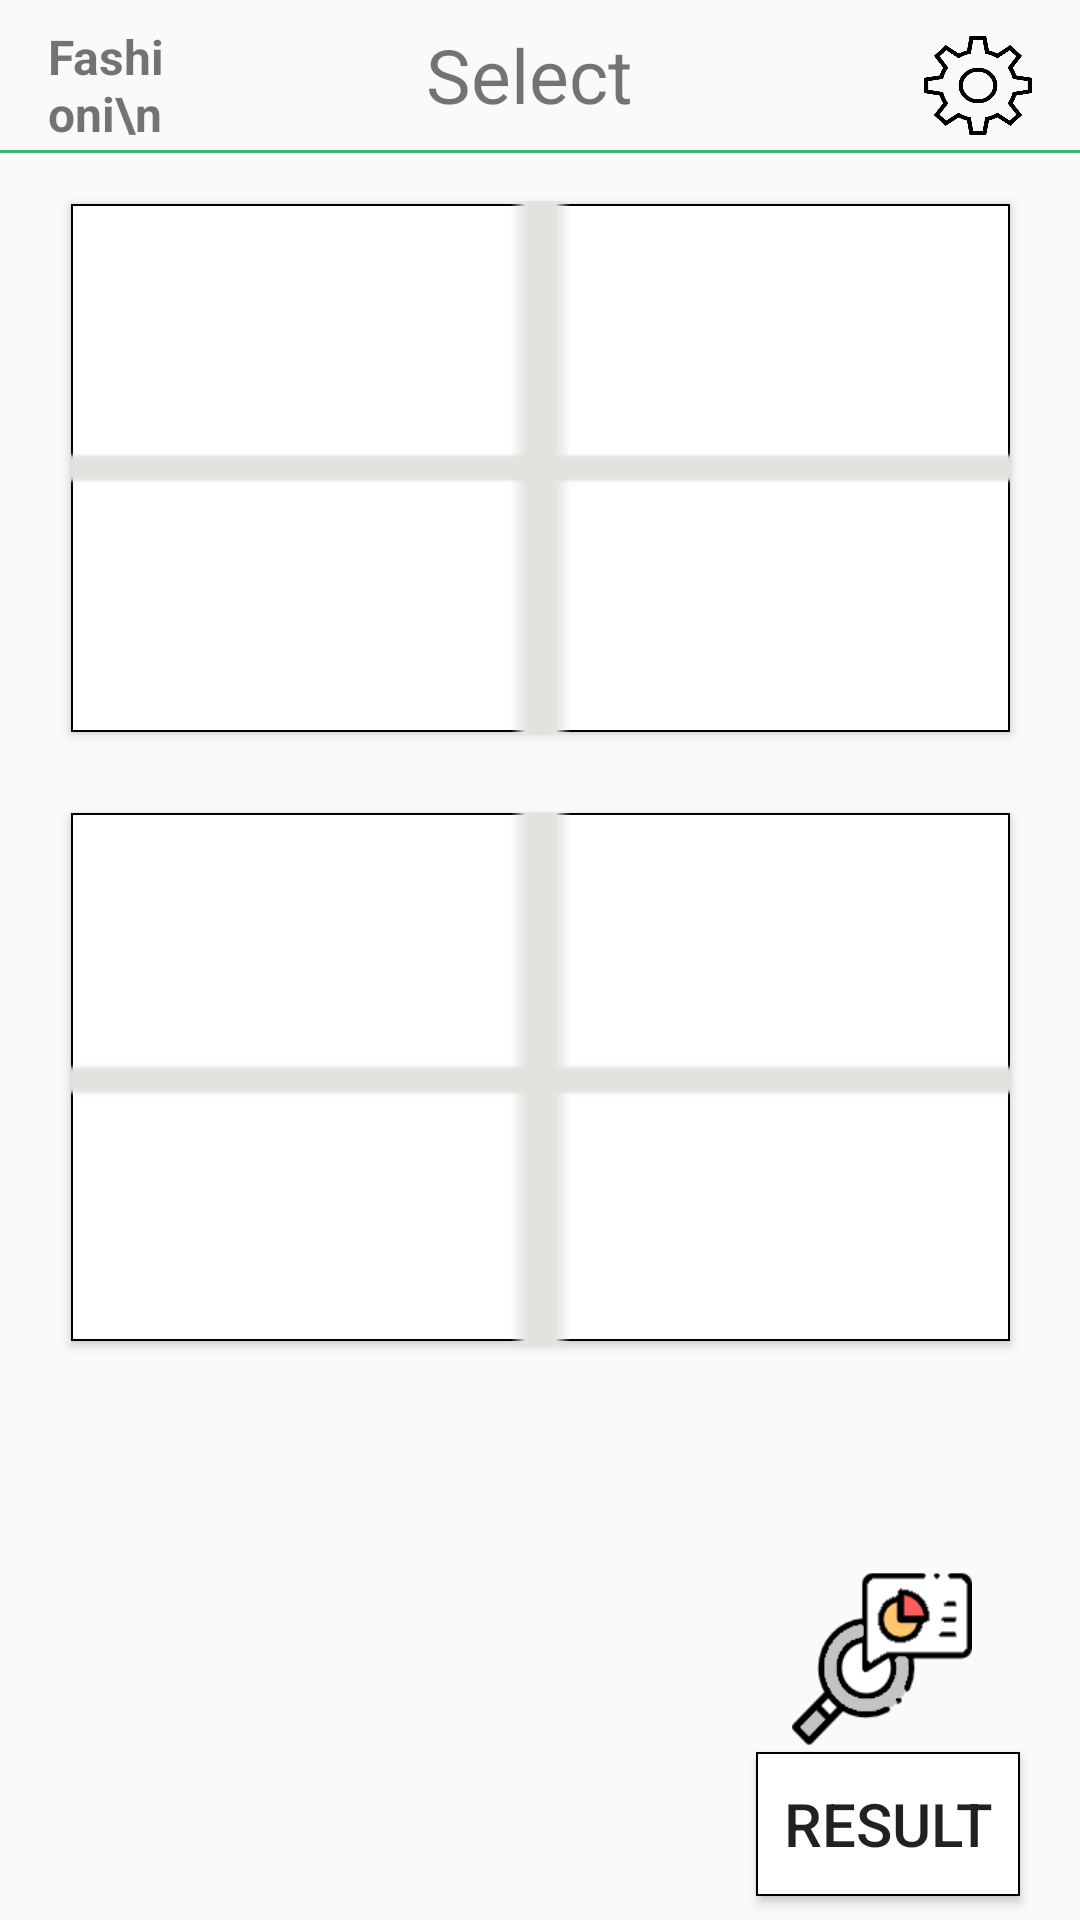

Android layout source for this screen:
<!-- AndroidManifest.xml: application theme AppTheme -->
<!-- res/layout/activity_select2.xml -->
<?xml version="1.0" encoding="utf-8"?>
<androidx.constraintlayout.widget.ConstraintLayout xmlns:android="http://schemas.android.com/apk/res/android"
    xmlns:app="http://schemas.android.com/apk/res-auto"
    xmlns:tools="http://schemas.android.com/tools"
    android:layout_width="match_parent"
    android:layout_height="match_parent"

    tools:context=".SelectActivity">

    <View
        android:id="@+id/view1"
        android:layout_width="0dp"
        android:layout_height="1dp"
        android:layout_marginTop="42dp"
        android:background="#3CB371"
        app:layout_constraintEnd_toEndOf="parent"
        app:layout_constraintHorizontal_bias="0.0"
        app:layout_constraintStart_toStartOf="parent"
        app:layout_constraintTop_toTopOf="@+id/textView4" />

    <TextView
        android:id="@+id/textView4"
        android:layout_width="74dp"
        android:layout_height="43dp"
        android:layout_marginStart="16dp"
        android:layout_marginLeft="16dp"
        android:layout_marginTop="8dp"
        android:text="Fashioni\n    star"
        android:textSize="16dp"
        android:textStyle="bold"
        app:layout_constraintStart_toStartOf="parent"
        app:layout_constraintTop_toTopOf="parent" />

    <TextView
        android:id="@+id/textView5"
        android:layout_width="76dp"
        android:layout_height="30dp"
        android:layout_marginStart="8dp"
        android:layout_marginLeft="8dp"
        android:layout_marginTop="8dp"
        android:layout_marginEnd="8dp"
        android:layout_marginRight="8dp"
        android:text="Select"
        android:textSize="25dp"
        app:layout_constraintEnd_toStartOf="@+id/btnSetting"
        app:layout_constraintHorizontal_bias="0.349"
        app:layout_constraintStart_toEndOf="@+id/textView4"
        app:layout_constraintTop_toTopOf="parent" />

    <Button
        android:id="@+id/btnSetting"
        android:layout_width="36dp"
        android:layout_height="33dp"
        android:layout_marginTop="12dp"
        android:layout_marginEnd="16dp"
        android:layout_marginRight="16dp"
        android:background="@drawable/b3"
        android:gravity="bottom|center_horizontal"
        app:layout_constraintEnd_toEndOf="parent"
        app:layout_constraintTop_toTopOf="parent" />

    <Button
        android:id="@+id/button4"
        android:layout_width="313dp"
        android:layout_height="176dp"
        android:layout_marginStart="24dp"
        android:layout_marginLeft="24dp"
        android:layout_marginTop="17dp"
        android:layout_marginEnd="24dp"
        android:layout_marginRight="24dp"
        android:background="@drawable/btn_taedoori_bleak"
        android:text=""
        app:layout_constraintEnd_toEndOf="parent"
        app:layout_constraintStart_toStartOf="parent"
        app:layout_constraintTop_toBottomOf="@+id/view1" />

    <Button
        android:id="@+id/btnPlus"
        android:layout_width="313dp"
        android:layout_height="178dp"
        android:layout_marginStart="24dp"
        android:layout_marginLeft="24dp"
        android:layout_marginTop="16dp"
        android:layout_marginEnd="24dp"
        android:layout_marginRight="24dp"
        android:background="@drawable/favorite_plus"
        android:text=""
        app:layout_constraintEnd_toEndOf="parent"
        app:layout_constraintHorizontal_bias="0.502"
        app:layout_constraintStart_toStartOf="parent"
        app:layout_constraintTop_toBottomOf="@+id/view1" />

    <Button
        android:id="@+id/button6"
        android:layout_width="313dp"
        android:layout_height="176dp"
        android:layout_marginStart="24dp"
        android:layout_marginLeft="24dp"
        android:layout_marginTop="220dp"
        android:layout_marginEnd="24dp"
        android:layout_marginRight="24dp"
        android:background="@drawable/btn_taedoori_bleak"
        android:text=""
        app:layout_constraintEnd_toEndOf="parent"
        app:layout_constraintHorizontal_bias="0.502"
        app:layout_constraintStart_toStartOf="parent"
        app:layout_constraintTop_toBottomOf="@+id/view1" />

    <Button
        android:id="@+id/button7"
        android:layout_width="313dp"
        android:layout_height="178dp"
        android:layout_marginStart="24dp"
        android:layout_marginLeft="24dp"
        android:layout_marginTop="220dp"
        android:layout_marginEnd="24dp"
        android:layout_marginRight="24dp"
        android:background="@drawable/favorite_plus"
        android:text=""
        app:layout_constraintEnd_toEndOf="parent"
        app:layout_constraintHorizontal_bias="0.502"
        app:layout_constraintStart_toStartOf="parent"
        app:layout_constraintTop_toBottomOf="@+id/view1" />

    <ImageView
        android:id="@+id/imageView2"
        android:layout_width="60dp"
        android:layout_height="62dp"
        android:layout_marginEnd="36dp"
        android:layout_marginRight="36dp"
        android:background="@drawable/result"
        app:layout_constraintBottom_toTopOf="@+id/button10"
        app:layout_constraintEnd_toEndOf="parent" />

    <Button
        android:id="@+id/button10"
        android:layout_width="wrap_content"
        android:layout_height="wrap_content"
        android:layout_marginEnd="20dp"
        android:layout_marginRight="20dp"
        android:layout_marginBottom="8dp"
        android:background="@drawable/btn_taedoori_bleak"
        android:text="Result"
        android:textSize="20dp"
        app:layout_constraintBottom_toBottomOf="parent"
        app:layout_constraintEnd_toEndOf="parent" />

    <ImageView
        android:id="@+id/imageView3"
        android:layout_width="78dp"
        android:layout_height="88dp"
        android:layout_marginStart="24dp"
        android:layout_marginLeft="24dp"
        android:layout_marginBottom="16dp"
        app:layout_constraintBottom_toBottomOf="parent"
        app:layout_constraintStart_toStartOf="parent" />
</androidx.constraintlayout.widget.ConstraintLayout>
<!-- resources referenced by this layout -->
<resources>
  <!-- drawable b3: png bitmap (drawable, 18589 bytes) -->
  <!-- drawable btn_taedoori_bleak (drawable) -->
  <?xml version="1.0" encoding="utf-8"?>
  <shape
      xmlns:android="http://schemas.android.com/apk/res/android"
      android:shape="rectangle">
  
      
      <solid android:color="@android:color/white" />
  
      
      <padding
          android:bottom="1dp"
          android:left="1dp"
          android:right="1dp"
          android:top="1dp" />
  
      
      <stroke
          android:width="0.5dp"
          android:color="@android:color/black" />
  
  </shape>
  <!-- drawable favorite_plus: png bitmap (drawable, 596 bytes) -->
  <!-- drawable result: png bitmap (drawable, 3279 bytes) -->
  <style name="AppTheme" parent="Theme.AppCompat.Light.DarkActionBar">
          
          <item name="colorPrimary">@color/colorPrimary</item>
          <item name="colorPrimaryDark">@color/colorPrimaryDark</item>
          <item name="colorAccent">@color/colorAccent</item>
          <item name="windowActionBar">false</item>
          <item name="windowNoTitle">true</item>
  
           </style>
  <!-- not gathered from this repository: default colours our renderer supplied (Android Studio template values) -->
  <color name="colorPrimary">#FF6200EE</color>
  <color name="colorPrimaryDark">#FF3700B3</color>
  <color name="colorAccent">#FF03DAC5</color>
</resources>
